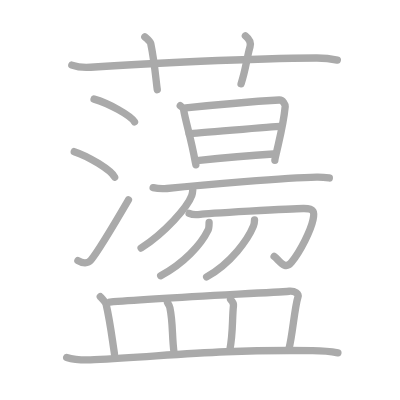
t = 0.00 s
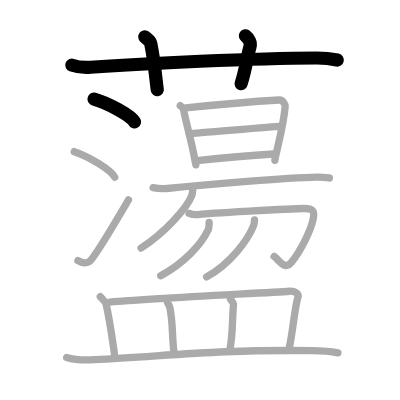
t = 4.00 s
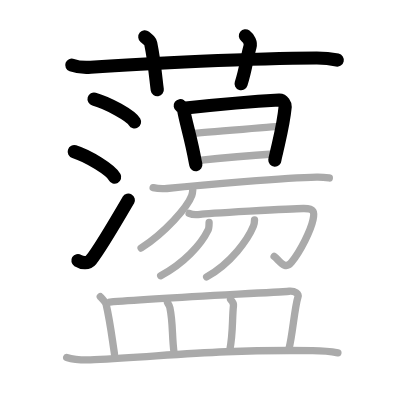
t = 8.00 s
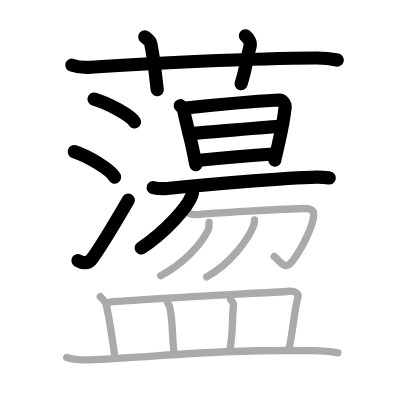
t = 12.00 s
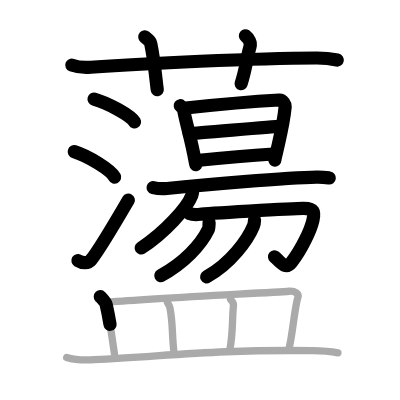
t = 15.50 s
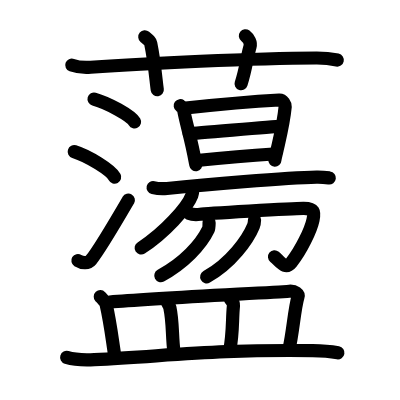
t = 20.00 s

The animated SVG that drew these frames (rendered in a browser with its animation timeline set to each time). Animation: 20 SMIL elements (animate=20); one cycle of 20.00 s.

<?xml version="1.0" standalone="no"?>
<!DOCTYPE svg PUBLIC "-//W3C//DTD SVG 1.1//EN"   "http://www.w3.org/Graphics/SVG/1.1/DTD/svg11.dtd">
<svg width="400px" height="400px"  version="1.1" xmlns="http://www.w3.org/2000/svg">
  <defs>
    <marker id="Triangle" viewBox="0 0 10 10" refX="0" refY="5" markerUnits="strokeWidth" markerWidth="3" style="stroke-opacity:0%;fill:#aaaaaa;" markerHeight="2" orient="auto">
      <path d="M 0 0 L 10 5 L 0 10 z" />
    </marker>
    
    <marker id="Arrow" viewBox="0 0 10 10" refX="5" refY="5" markerUnits="strokeWidth" markerWidth="1.8" style="stroke-opacity:0%;fill:#770000;" markerHeight="2" orient="auto">
      <path d="M 0 4 L 6 4 L 4 1 L 10 5 L 4 9 L 6 6 L 0 6 z" />
        <circle cx="5" cy="5" r="5" />
      </marker>
    
    <marker id="TriangleRed" viewBox="0 0 10 10" refX="0" refY="5" markerUnits="strokeWidth" markerWidth="3" style="stroke-opacity:0%;fill:#CC0000;" markerHeight="2" orient="auto">
      <path d="M 0 0 L 10 5 L 0 10 z" />
    </marker>
    
    <marker id="ArrowRed" viewBox="0 0 10 10" refX="5" refY="5" markerUnits="strokeWidth" markerWidth="1.8" style="stroke-opacity:0%;fill:#CC0000;" markerHeight="2" orient="auto">
      <path d="M 0 4 L 6 4 L 4 1 L 10 5 L 4 9 L 6 6 L 0 6 z" />
        <circle cx="5" cy="5" r="5" />
      </marker>
    
  </defs>
  
  <path style="fill:#ffffff; fill-opacity:100%; fill-rule:evenodd; stroke-width:0;" d="M 0 0 L 400px 0 L 400px 400px L 0 400px L 0 0" />

  <g transform="scale(3.6697247706422 3.6697247706422)">
<path style="fill:none; fill-opacity:0%; fill-rule:evenodd; stroke:#aaaaaa; stroke-opacity:100%; stroke-width: 1.5pt; stroke-linejoin:round; stroke-linecap:round;" d="M19.57 17.74c1.62 0.58 3.51 0.7 5.14 0.58c14.91-1.06 44.34-2.44 61.53-2.52c2.7-0.01 4.33 0.28 5.68 0.57"></path>
<path style="fill:none; fill-opacity:0%; fill-rule:evenodd; stroke:#aaaaaa; stroke-opacity:100%; stroke-width: 1.5pt; stroke-linejoin:round; stroke-linecap:round;" d="M39.46 10.04c1.14 0.96 1.5 1.25 1.62 1.84c1.13 5.53 1.46 10.55 1.78 12.56"></path>
<path style="fill:none; fill-opacity:0%; fill-rule:evenodd; stroke:#aaaaaa; stroke-opacity:100%; stroke-width: 1.5pt; stroke-linejoin:round; stroke-linecap:round;" d="M66.87 9.75c0.94 0.74 1.57 1.87 1.26 2.96c-0.94 3.33-1.07 5.87-2.44 10.13"></path>
<path style="fill:none; fill-opacity:0%; fill-rule:evenodd; stroke:#aaaaaa; stroke-opacity:100%; stroke-width: 1.5pt; stroke-linejoin:round; stroke-linecap:round;" d="M25.63 27.01c3.89 1.09 10.05 4.5 11.03 6.21"></path>
<path style="fill:none; fill-opacity:0%; fill-rule:evenodd; stroke:#aaaaaa; stroke-opacity:100%; stroke-width: 1.5pt; stroke-linejoin:round; stroke-linecap:round;" d="M20.23 41.32c3.89 1.23 10.04 5.04 11.02 6.95"></path>
<path style="fill:none; fill-opacity:0%; fill-rule:evenodd; stroke:#aaaaaa; stroke-opacity:100%; stroke-width: 1.5pt; stroke-linejoin:round; stroke-linecap:round;" d="M21.23 71.01c1.26 0.78 2.77 0.82 3.56-0.15c2.31-2.82 8.11-12.78 10.21-16.38"></path>
<path style="fill:none; fill-opacity:0%; fill-rule:evenodd; stroke:#aaaaaa; stroke-opacity:100%; stroke-width: 1.5pt; stroke-linejoin:round; stroke-linecap:round;" d="M49.12 28.81c0.29 0.21 0.82 0.58 0.91 1.08c0.6 3.53 2.06 7.86 3.18 14.25c0.04 0.25 0.08 0.25 0.16 0.76"></path>
<path style="fill:none; fill-opacity:0%; fill-rule:evenodd; stroke:#aaaaaa; stroke-opacity:100%; stroke-width: 1.5pt; stroke-linejoin:round; stroke-linecap:round;" d="M50.62 29.42c4.68-0.5 19.47-1.83 25.47-2.17c1.04-0.06 1.67 1.36 1.63 1.75c-0.45 4.75-1.55 8.85-2.33 12.35c-0.12 0.56-0.49 1.96-0.49 2.35"></path>
<path style="fill:none; fill-opacity:0%; fill-rule:evenodd; stroke:#aaaaaa; stroke-opacity:100%; stroke-width: 1.5pt; stroke-linejoin:round; stroke-linecap:round;" d="M51.56 36.42c1.86 0 22.68-1.97 24.78-1.97"></path>
<path style="fill:none; fill-opacity:0%; fill-rule:evenodd; stroke:#aaaaaa; stroke-opacity:100%; stroke-width: 1.5pt; stroke-linejoin:round; stroke-linecap:round;" d="M53.64 43.75c3.78-0.38 16.13-1.47 20.84-1.79"></path>
<path style="fill:none; fill-opacity:0%; fill-rule:evenodd; stroke:#aaaaaa; stroke-opacity:100%; stroke-width: 1.5pt; stroke-linejoin:round; stroke-linecap:round;" d="M41.73 51.13c0.98 0.23 2.8 0.32 3.77 0.23c9.86-0.99 32.51-2.94 40.79-3.09c1.64-0.03 2.62 0.11 3.45 0.22"></path>
<path style="fill:none; fill-opacity:0%; fill-rule:evenodd; stroke:#aaaaaa; stroke-opacity:100%; stroke-width: 1.5pt; stroke-linejoin:round; stroke-linecap:round;" d="M52.53 51.74c-0.02 0.38-0.07 0.99-0.27 1.54c-1.18 3.22-7.32 10.11-13.81 14.31"></path>
<path style="fill:none; fill-opacity:0%; fill-rule:evenodd; stroke:#aaaaaa; stroke-opacity:100%; stroke-width: 1.5pt; stroke-linejoin:round; stroke-linecap:round;" d="M51.54 58.14c0.71 0.31 1.77 0.42 3.04 0.25c1.27-0.17 24.95-1.55 28.05-1.58c3.1-0.04 3.11 0.98 2.67 3.08c-0.61 2.88-3.3 8.36-5.87 11.58c-1.78 2.23-3.13-0.34-4.73-1.59"></path>
<path style="fill:none; fill-opacity:0%; fill-rule:evenodd; stroke:#aaaaaa; stroke-opacity:100%; stroke-width: 1.5pt; stroke-linejoin:round; stroke-linecap:round;" d="M56.98 60.64c-0.01 0.31-0.01 1.5-0.22 1.92c-2 4.19-6.76 9.25-12.97 12.56"></path>
<path style="fill:none; fill-opacity:0%; fill-rule:evenodd; stroke:#aaaaaa; stroke-opacity:100%; stroke-width: 1.5pt; stroke-linejoin:round; stroke-linecap:round;" d="M69.36 59.92c-0.01 0.43-0.05 1.11-0.31 1.71c-1.48 3.59-6.03 10.07-12.74 13.81"></path>
<path style="fill:none; fill-opacity:0%; fill-rule:evenodd; stroke:#aaaaaa; stroke-opacity:100%; stroke-width: 1.5pt; stroke-linejoin:round; stroke-linecap:round;" d="M27.33 80.84c0.64 0.69 1.47 1.56 1.6 2.15c1.08 4.68 1.53 8.63 2.26 13.43"></path>
<path style="fill:none; fill-opacity:0%; fill-rule:evenodd; stroke:#aaaaaa; stroke-opacity:100%; stroke-width: 1.5pt; stroke-linejoin:round; stroke-linecap:round;" d="M29.93 82.31c11.33-0.96 44.12-2.58 48.87-2.95c1.65-0.13 2.64 0.77 2.4 1.54c-0.97 3.17-1.44 10.16-2.43 14.06"></path>
<path style="fill:none; fill-opacity:0%; fill-rule:evenodd; stroke:#aaaaaa; stroke-opacity:100%; stroke-width: 1.5pt; stroke-linejoin:round; stroke-linecap:round;" d="M45.64 82.46c0.27 0.44 0.54 0.82 0.65 1.37c0.91 4.34 0.51 7.75 1.15 12.36"></path>
<path style="fill:none; fill-opacity:0%; fill-rule:evenodd; stroke:#aaaaaa; stroke-opacity:100%; stroke-width: 1.5pt; stroke-linejoin:round; stroke-linecap:round;" d="M62.83 81.61c0.42 0.44 0.85 1.09 0.79 1.67c-0.4 3.71-0.06 7.38-1.03 12.26"></path>
<path style="fill:none; fill-opacity:0%; fill-rule:evenodd; stroke:#aaaaaa; stroke-opacity:100%; stroke-width: 1.5pt; stroke-linejoin:round; stroke-linecap:round;" d="M18.17 97.39C20.14 98 23.75 98.1 25.71 98c20.46-1.01 33.08-2.8 59.49-2.45c3.28 0.04 5.24 0.29 6.88 0.59"></path>

<path style="fill:none; fill-opacity:0%; fill-rule:evenodd; stroke:#000000; stroke-opacity:100%; stroke-width: 2.7pt; stroke-linejoin:round; stroke-linecap:round;" d="M19.57 17.74c1.62 0.58 3.51 0.7 5.14 0.58c14.91-1.06 44.34-2.44 61.53-2.52c2.7-0.01 4.33 0.28 5.68 0.57" pathLength="100" stroke-dashoffset="100" stroke-dasharray="100 105"><animate id="dashAnim1" attributeName="stroke-dashoffset" from="100" to="0" dur="1s" calcMode="linear" fill="freeze"/></path>
<path style="fill:none; fill-opacity:0%; fill-rule:evenodd; stroke:#000000; stroke-opacity:100%; stroke-width: 2.7pt; stroke-linejoin:round; stroke-linecap:round;" d="M39.46 10.04c1.14 0.96 1.5 1.25 1.62 1.84c1.13 5.53 1.46 10.55 1.78 12.56" pathLength="100" stroke-dashoffset="100" stroke-dasharray="100 105"><animate id="dashAnim2" attributeName="stroke-dashoffset" from="100" to="0" dur="1s" calcMode="linear" begin="dashAnim1.end" fill="freeze"/></path>
<path style="fill:none; fill-opacity:0%; fill-rule:evenodd; stroke:#000000; stroke-opacity:100%; stroke-width: 2.7pt; stroke-linejoin:round; stroke-linecap:round;" d="M66.87 9.75c0.94 0.74 1.57 1.87 1.26 2.96c-0.94 3.33-1.07 5.87-2.44 10.13" pathLength="100" stroke-dashoffset="100" stroke-dasharray="100 105"><animate id="dashAnim3" attributeName="stroke-dashoffset" from="100" to="0" dur="1s" calcMode="linear" begin="dashAnim2.end" fill="freeze"/></path>
<path style="fill:none; fill-opacity:0%; fill-rule:evenodd; stroke:#000000; stroke-opacity:100%; stroke-width: 2.7pt; stroke-linejoin:round; stroke-linecap:round;" d="M25.63 27.01c3.89 1.09 10.05 4.5 11.03 6.21" pathLength="100" stroke-dashoffset="100" stroke-dasharray="100 105"><animate id="dashAnim4" attributeName="stroke-dashoffset" from="100" to="0" dur="1s" calcMode="linear" begin="dashAnim3.end" fill="freeze"/></path>
<path style="fill:none; fill-opacity:0%; fill-rule:evenodd; stroke:#000000; stroke-opacity:100%; stroke-width: 2.7pt; stroke-linejoin:round; stroke-linecap:round;" d="M20.23 41.32c3.89 1.23 10.04 5.04 11.02 6.95" pathLength="100" stroke-dashoffset="100" stroke-dasharray="100 105"><animate id="dashAnim5" attributeName="stroke-dashoffset" from="100" to="0" dur="1s" calcMode="linear" begin="dashAnim4.end" fill="freeze"/></path>
<path style="fill:none; fill-opacity:0%; fill-rule:evenodd; stroke:#000000; stroke-opacity:100%; stroke-width: 2.7pt; stroke-linejoin:round; stroke-linecap:round;" d="M21.23 71.01c1.26 0.78 2.77 0.82 3.56-0.15c2.31-2.82 8.11-12.78 10.21-16.38" pathLength="100" stroke-dashoffset="100" stroke-dasharray="100 105"><animate id="dashAnim6" attributeName="stroke-dashoffset" from="100" to="0" dur="1s" calcMode="linear" begin="dashAnim5.end" fill="freeze"/></path>
<path style="fill:none; fill-opacity:0%; fill-rule:evenodd; stroke:#000000; stroke-opacity:100%; stroke-width: 2.7pt; stroke-linejoin:round; stroke-linecap:round;" d="M49.12 28.81c0.29 0.21 0.82 0.58 0.91 1.08c0.6 3.53 2.06 7.86 3.18 14.25c0.04 0.25 0.08 0.25 0.16 0.76" pathLength="100" stroke-dashoffset="100" stroke-dasharray="100 105"><animate id="dashAnim7" attributeName="stroke-dashoffset" from="100" to="0" dur="1s" calcMode="linear" begin="dashAnim6.end" fill="freeze"/></path>
<path style="fill:none; fill-opacity:0%; fill-rule:evenodd; stroke:#000000; stroke-opacity:100%; stroke-width: 2.7pt; stroke-linejoin:round; stroke-linecap:round;" d="M50.62 29.42c4.68-0.5 19.47-1.83 25.47-2.17c1.04-0.06 1.67 1.36 1.63 1.75c-0.45 4.75-1.55 8.85-2.33 12.35c-0.12 0.56-0.49 1.96-0.49 2.35" pathLength="100" stroke-dashoffset="100" stroke-dasharray="100 105"><animate id="dashAnim8" attributeName="stroke-dashoffset" from="100" to="0" dur="1s" calcMode="linear" begin="dashAnim7.end" fill="freeze"/></path>
<path style="fill:none; fill-opacity:0%; fill-rule:evenodd; stroke:#000000; stroke-opacity:100%; stroke-width: 2.7pt; stroke-linejoin:round; stroke-linecap:round;" d="M51.56 36.42c1.86 0 22.68-1.97 24.78-1.97" pathLength="100" stroke-dashoffset="100" stroke-dasharray="100 105"><animate id="dashAnim9" attributeName="stroke-dashoffset" from="100" to="0" dur="1s" calcMode="linear" begin="dashAnim8.end" fill="freeze"/></path>
<path style="fill:none; fill-opacity:0%; fill-rule:evenodd; stroke:#000000; stroke-opacity:100%; stroke-width: 2.7pt; stroke-linejoin:round; stroke-linecap:round;" d="M53.64 43.75c3.78-0.38 16.13-1.47 20.84-1.79" pathLength="100" stroke-dashoffset="100" stroke-dasharray="100 105"><animate id="dashAnim10" attributeName="stroke-dashoffset" from="100" to="0" dur="1s" calcMode="linear" begin="dashAnim9.end" fill="freeze"/></path>
<path style="fill:none; fill-opacity:0%; fill-rule:evenodd; stroke:#000000; stroke-opacity:100%; stroke-width: 2.7pt; stroke-linejoin:round; stroke-linecap:round;" d="M41.73 51.13c0.98 0.23 2.8 0.32 3.77 0.23c9.86-0.99 32.51-2.94 40.79-3.09c1.64-0.03 2.62 0.11 3.45 0.22" pathLength="100" stroke-dashoffset="100" stroke-dasharray="100 105"><animate id="dashAnim11" attributeName="stroke-dashoffset" from="100" to="0" dur="1s" calcMode="linear" begin="dashAnim10.end" fill="freeze"/></path>
<path style="fill:none; fill-opacity:0%; fill-rule:evenodd; stroke:#000000; stroke-opacity:100%; stroke-width: 2.7pt; stroke-linejoin:round; stroke-linecap:round;" d="M52.53 51.74c-0.02 0.38-0.07 0.99-0.27 1.54c-1.18 3.22-7.32 10.11-13.81 14.31" pathLength="100" stroke-dashoffset="100" stroke-dasharray="100 105"><animate id="dashAnim12" attributeName="stroke-dashoffset" from="100" to="0" dur="1s" calcMode="linear" begin="dashAnim11.end" fill="freeze"/></path>
<path style="fill:none; fill-opacity:0%; fill-rule:evenodd; stroke:#000000; stroke-opacity:100%; stroke-width: 2.7pt; stroke-linejoin:round; stroke-linecap:round;" d="M51.54 58.14c0.71 0.31 1.77 0.42 3.04 0.25c1.27-0.17 24.95-1.55 28.05-1.58c3.1-0.04 3.11 0.98 2.67 3.08c-0.61 2.88-3.3 8.36-5.87 11.58c-1.78 2.23-3.13-0.34-4.73-1.59" pathLength="100" stroke-dashoffset="100" stroke-dasharray="100 105"><animate id="dashAnim13" attributeName="stroke-dashoffset" from="100" to="0" dur="1s" calcMode="linear" begin="dashAnim12.end" fill="freeze"/></path>
<path style="fill:none; fill-opacity:0%; fill-rule:evenodd; stroke:#000000; stroke-opacity:100%; stroke-width: 2.7pt; stroke-linejoin:round; stroke-linecap:round;" d="M56.98 60.64c-0.01 0.31-0.01 1.5-0.22 1.92c-2 4.19-6.76 9.25-12.97 12.56" pathLength="100" stroke-dashoffset="100" stroke-dasharray="100 105"><animate id="dashAnim14" attributeName="stroke-dashoffset" from="100" to="0" dur="1s" calcMode="linear" begin="dashAnim13.end" fill="freeze"/></path>
<path style="fill:none; fill-opacity:0%; fill-rule:evenodd; stroke:#000000; stroke-opacity:100%; stroke-width: 2.7pt; stroke-linejoin:round; stroke-linecap:round;" d="M69.36 59.92c-0.01 0.43-0.05 1.11-0.31 1.71c-1.48 3.59-6.03 10.07-12.74 13.81" pathLength="100" stroke-dashoffset="100" stroke-dasharray="100 105"><animate id="dashAnim15" attributeName="stroke-dashoffset" from="100" to="0" dur="1s" calcMode="linear" begin="dashAnim14.end" fill="freeze"/></path>
<path style="fill:none; fill-opacity:0%; fill-rule:evenodd; stroke:#000000; stroke-opacity:100%; stroke-width: 2.7pt; stroke-linejoin:round; stroke-linecap:round;" d="M27.33 80.84c0.64 0.69 1.47 1.56 1.6 2.15c1.08 4.68 1.53 8.63 2.26 13.43" pathLength="100" stroke-dashoffset="100" stroke-dasharray="100 105"><animate id="dashAnim16" attributeName="stroke-dashoffset" from="100" to="0" dur="1s" calcMode="linear" begin="dashAnim15.end" fill="freeze"/></path>
<path style="fill:none; fill-opacity:0%; fill-rule:evenodd; stroke:#000000; stroke-opacity:100%; stroke-width: 2.7pt; stroke-linejoin:round; stroke-linecap:round;" d="M29.93 82.31c11.33-0.96 44.12-2.58 48.87-2.95c1.65-0.13 2.64 0.77 2.4 1.54c-0.97 3.17-1.44 10.16-2.43 14.06" pathLength="100" stroke-dashoffset="100" stroke-dasharray="100 105"><animate id="dashAnim17" attributeName="stroke-dashoffset" from="100" to="0" dur="1s" calcMode="linear" begin="dashAnim16.end" fill="freeze"/></path>
<path style="fill:none; fill-opacity:0%; fill-rule:evenodd; stroke:#000000; stroke-opacity:100%; stroke-width: 2.7pt; stroke-linejoin:round; stroke-linecap:round;" d="M45.64 82.46c0.27 0.44 0.54 0.82 0.65 1.37c0.91 4.34 0.51 7.75 1.15 12.36" pathLength="100" stroke-dashoffset="100" stroke-dasharray="100 105"><animate id="dashAnim18" attributeName="stroke-dashoffset" from="100" to="0" dur="1s" calcMode="linear" begin="dashAnim17.end" fill="freeze"/></path>
<path style="fill:none; fill-opacity:0%; fill-rule:evenodd; stroke:#000000; stroke-opacity:100%; stroke-width: 2.7pt; stroke-linejoin:round; stroke-linecap:round;" d="M62.83 81.61c0.42 0.44 0.85 1.09 0.79 1.67c-0.4 3.71-0.06 7.38-1.03 12.26" pathLength="100" stroke-dashoffset="100" stroke-dasharray="100 105"><animate id="dashAnim19" attributeName="stroke-dashoffset" from="100" to="0" dur="1s" calcMode="linear" begin="dashAnim18.end" fill="freeze"/></path>
<path style="fill:none; fill-opacity:0%; fill-rule:evenodd; stroke:#000000; stroke-opacity:100%; stroke-width: 2.7pt; stroke-linejoin:round; stroke-linecap:round;" d="M18.17 97.39C20.14 98 23.75 98.1 25.71 98c20.46-1.01 33.08-2.8 59.49-2.45c3.28 0.04 5.24 0.29 6.88 0.59" pathLength="100" stroke-dashoffset="100" stroke-dasharray="100 105"><animate id="dashAnim20" attributeName="stroke-dashoffset" from="100" to="0" dur="1s" calcMode="linear" begin="dashAnim19.end" fill="freeze"/></path>

</g>

</svg>  
          
